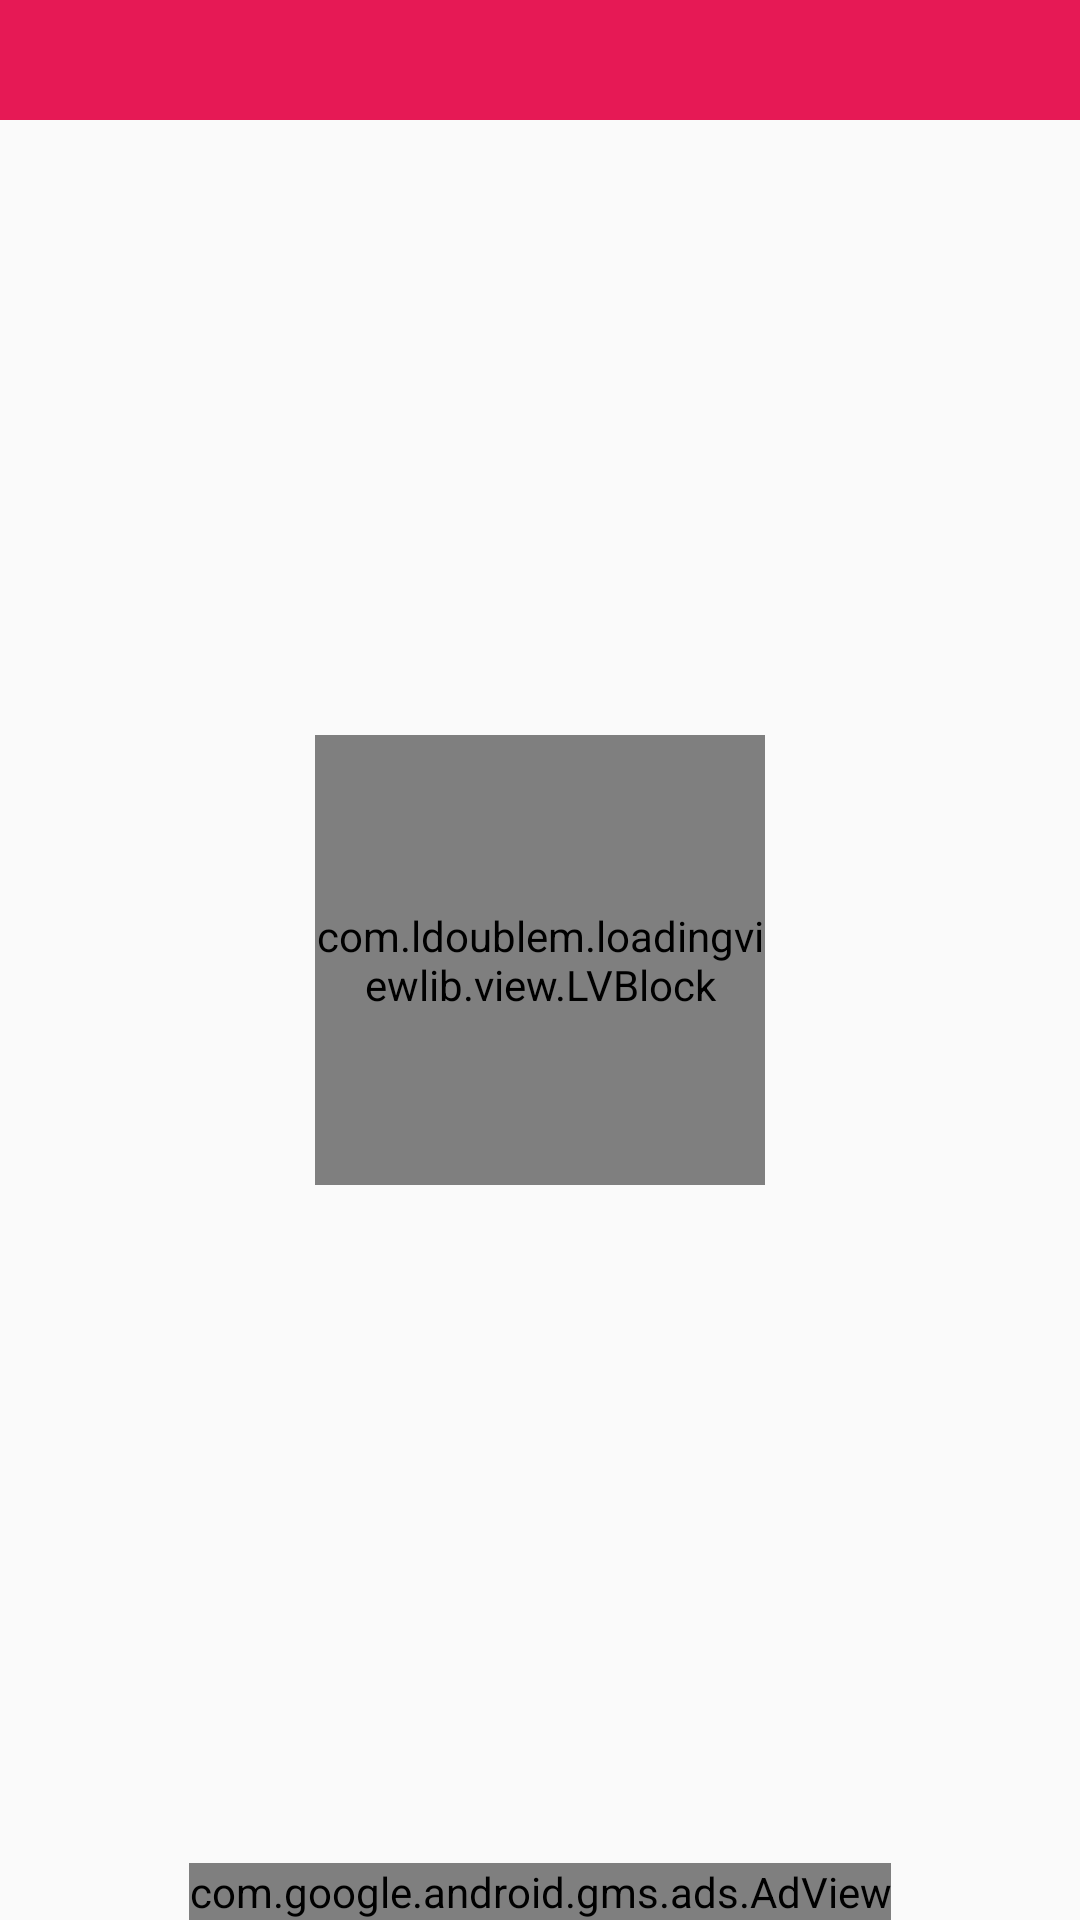

Produce the Android XML layout that renders to this screen, including the resource entries it uses.
<!-- AndroidManifest.xml: application theme AppTheme -->
<!-- res/layout/activity_main.xml -->
<?xml version="1.0" encoding="utf-8"?>
<RelativeLayout xmlns:android="http://schemas.android.com/apk/res/android"
    xmlns:app="http://schemas.android.com/apk/res-auto"
    xmlns:tools="http://schemas.android.com/tools"
    android:layout_width="match_parent"
    android:layout_height="match_parent"
    android:orientation="vertical"
    tools:context="com.adamapps.muvi.com.adamapp.muvi.Tests.MainActivity">

    <include layout="@layout/toolbar"
        android:id="@+id/tip"/>

    <android.support.v7.widget.RecyclerView
        android:id="@+id/itemList"
        android:layout_width="match_parent"
        android:layout_height="wrap_content"
        android:layout_below="@+id/tip"/>

    <com.ldoublem.loadingviewlib.view.LVBlock
        android:id="@+id/block"
        android:layout_width="150dp"
        android:layout_height="150dp"
        android:layout_centerHorizontal="true"
        android:layout_centerVertical="true"/>
    <com.google.android.gms.ads.AdView
        xmlns:ads="http://schemas.android.com/apk/res-auto"
        android:id="@+id/adView"
        android:layout_width="wrap_content"
        android:layout_height="wrap_content"
        android:layout_centerHorizontal="true"
        android:layout_alignParentBottom="true"
        ads:adSize="BANNER"
        ads:adUnitId="ca-app-pub-3940256099942544/6300978111"/>

</RelativeLayout>
<!-- res/layout/toolbar.xml (included above) -->
<?xml version="1.0" encoding="utf-8"?>
<RelativeLayout xmlns:android="http://schemas.android.com/apk/res/android"
    android:layout_width="match_parent"
    android:layout_height="wrap_content">

    <android.support.v7.widget.Toolbar
        android:id="@+id/toolbar"
        android:layout_width="match_parent"
        android:layout_height="40dp"
        android:background="@color/colorPrimary" />

</RelativeLayout>
<!-- resources referenced by this layout -->
<resources>
  <color name="colorPrimary">#e61955</color>
  <style name="AppTheme" parent="Theme.AppCompat.Light.NoActionBar">
          
          <item name="colorPrimary">@color/colorPrimary</item>
          <item name="colorPrimaryDark">@color/colorPrimaryDark</item>
          <item name="colorAccent">@color/colorAccent</item>
          <item name="android:textColorSecondary">@android:color/white</item>
      </style>
  <color name="colorPrimaryDark">#d5174e</color>
  <color name="colorAccent">#FF6347</color>
</resources>
